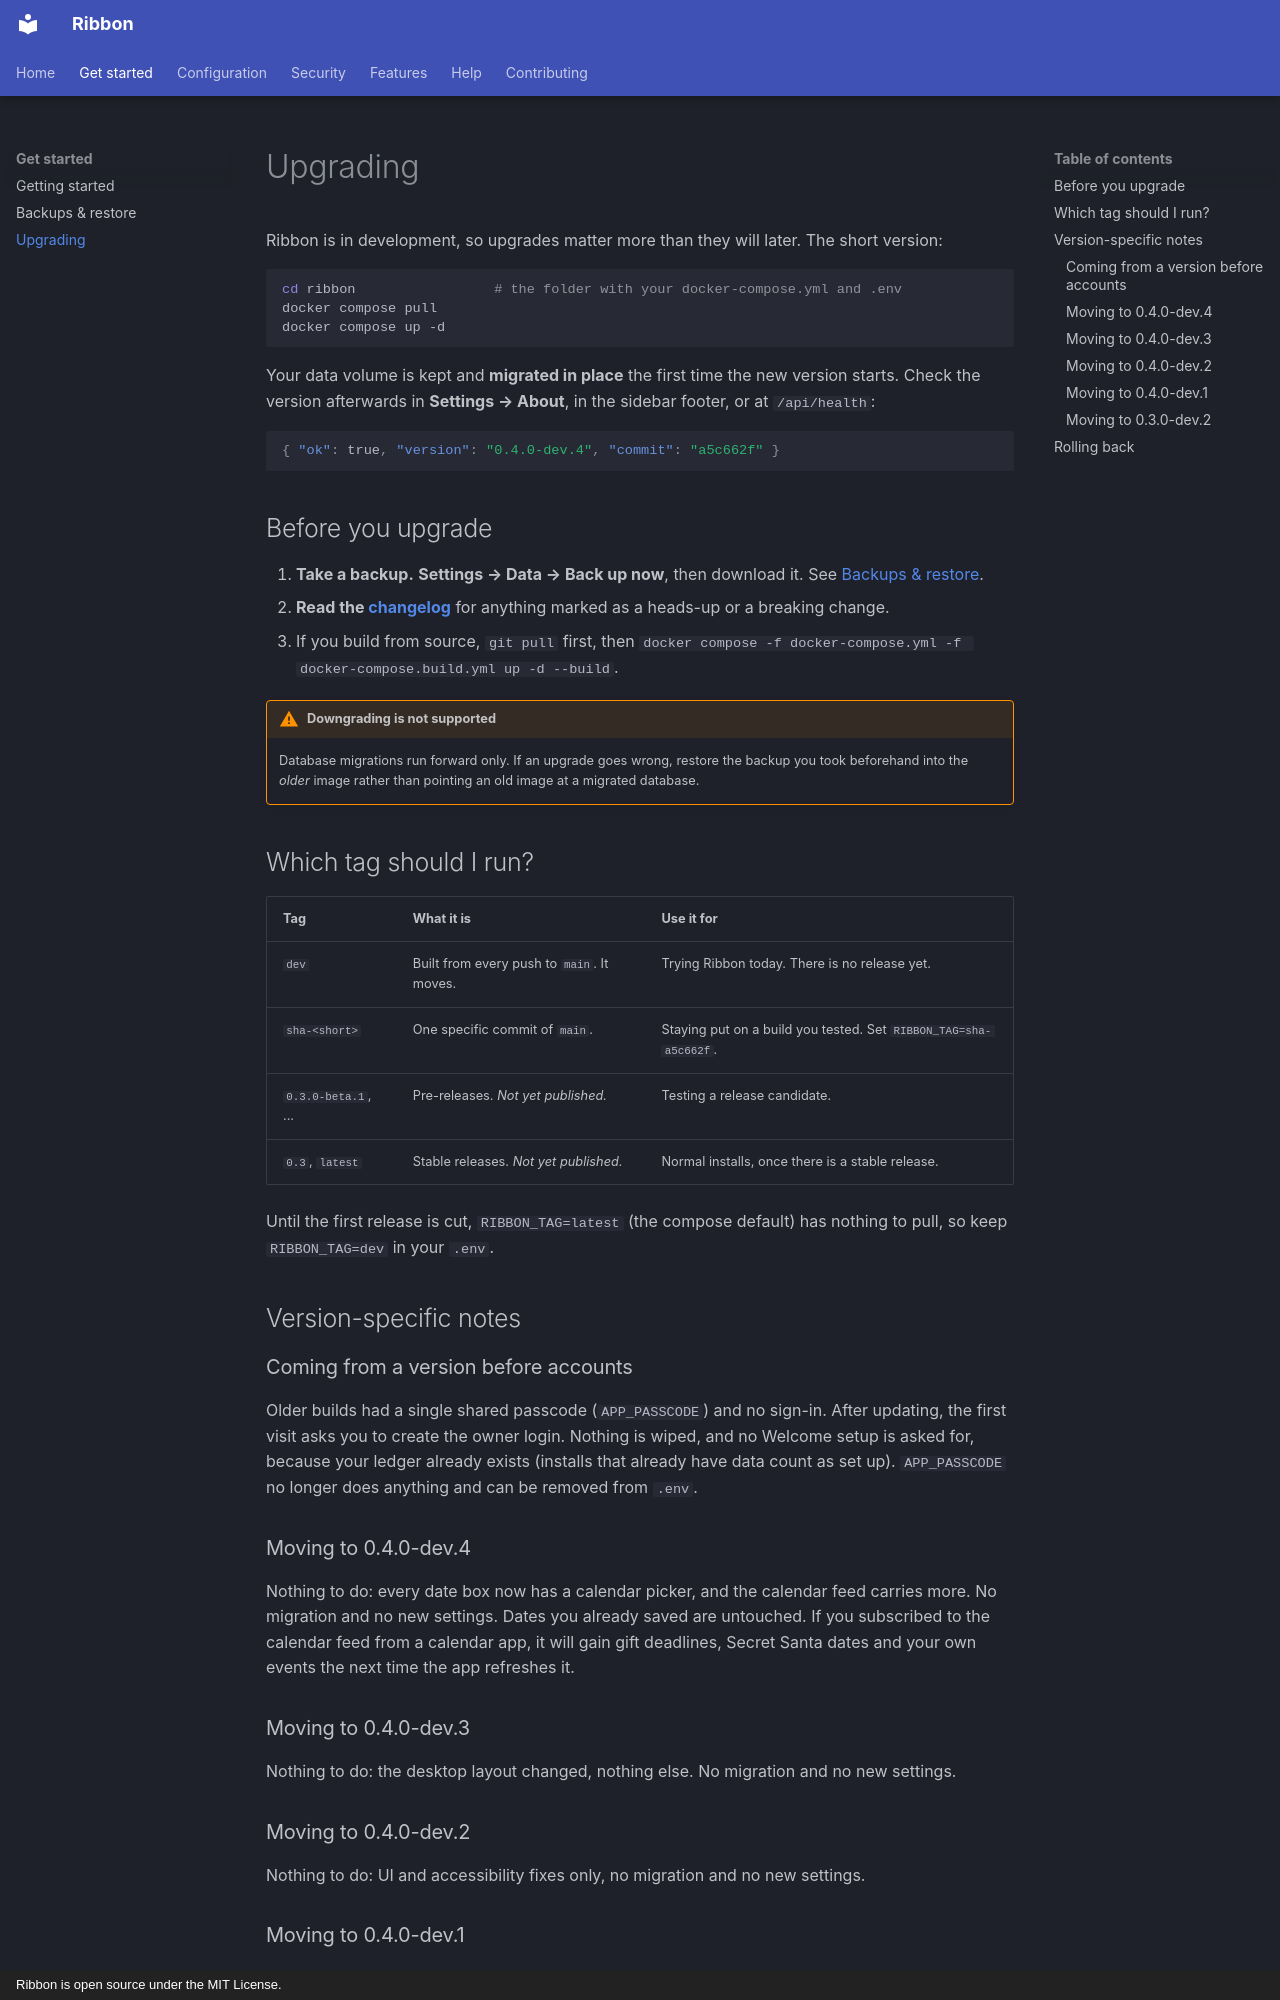

repository: thepizzatech/ribbon · page: upgrading/index.html · generator: mkdocs · copyright: Ribbon is open source under the MIT License.

# Upgrading

Ribbon is in development, so upgrades matter more than they will later. The short version:

```bash
cd ribbon                 # the folder with your docker-compose.yml and .env
docker compose pull
docker compose up -d
```

Your data volume is kept and **migrated in place** the first time the new version starts. Check the version afterwards in **Settings → About**, in the sidebar footer, or at `/api/health`:

```json
{ "ok": true, "version": "0.4.0-dev.4", "commit": "a5c662f" }
```

## Before you upgrade

1. **Take a backup.** **Settings → Data → Back up now**, then download it. See [Backups & restore](backups.md).
2. **Read the [changelog](changelog.md)** for anything marked as a heads-up or a breaking change.
3. If you build from source, `git pull` first, then `docker compose -f docker-compose.yml -f docker-compose.build.yml up -d --build`.

!!! warning "Downgrading is not supported"

    Database migrations run forward only. If an upgrade goes wrong, restore the backup you took beforehand into the *older* image rather than pointing an old image at a migrated database.

## Which tag should I run?

| Tag | What it is | Use it for |
| --- | --- | --- |
| `dev` | Built from every push to `main`. It moves. | Trying Ribbon today. There is no release yet. |
| `sha-<short>` | One specific commit of `main`. | Staying put on a build you tested. Set `RIBBON_TAG=sha-a5c662f`. |
| `0.3.0-beta.1`, ... | Pre-releases. *Not yet published.* | Testing a release candidate. |
| `0.3`, `latest` | Stable releases. *Not yet published.* | Normal installs, once there is a stable release. |

Until the first release is cut, `RIBBON_TAG=latest` (the compose default) has nothing to pull, so keep `RIBBON_TAG=dev` in your `.env`.

## Version-specific notes

### Coming from a version before accounts

Older builds had a single shared passcode (`APP_PASSCODE`) and no sign-in. After updating, the first visit asks you to create the owner login. Nothing is wiped, and no Welcome setup is asked for, because your ledger already exists (installs that already have data count as set up). `APP_PASSCODE` no longer does anything and can be removed from `.env`.

### Moving to 0.4.0-dev.4

Nothing to do: every date box now has a calendar picker, and the calendar feed carries more. No migration and no new settings. Dates you already saved are untouched. If you subscribed to the calendar feed from a calendar app, it will gain gift deadlines, Secret Santa dates and your own events the next time the app refreshes it.

### Moving to 0.4.0-dev.3

Nothing to do: the desktop layout changed, nothing else. No migration and no new settings.

### Moving to 0.4.0-dev.2

Nothing to do: UI and accessibility fixes only, no migration and no new settings.
